3-way image classification set "data" from GitHub (Navarro45/Projeto-Transformador-1); label vocabulary: galaxy, quasar, star.

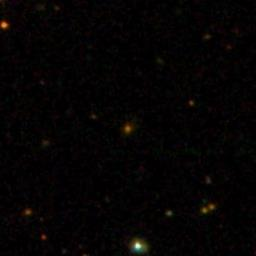
Label: galaxy

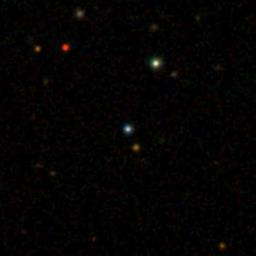
Label: quasar

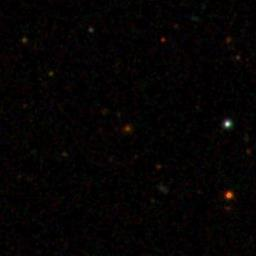
Label: galaxy

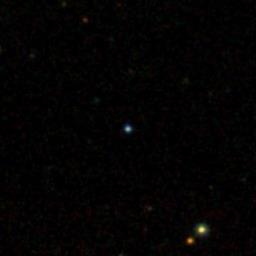
Label: quasar

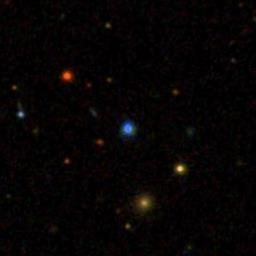
Label: star

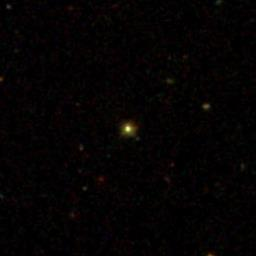
Label: star
